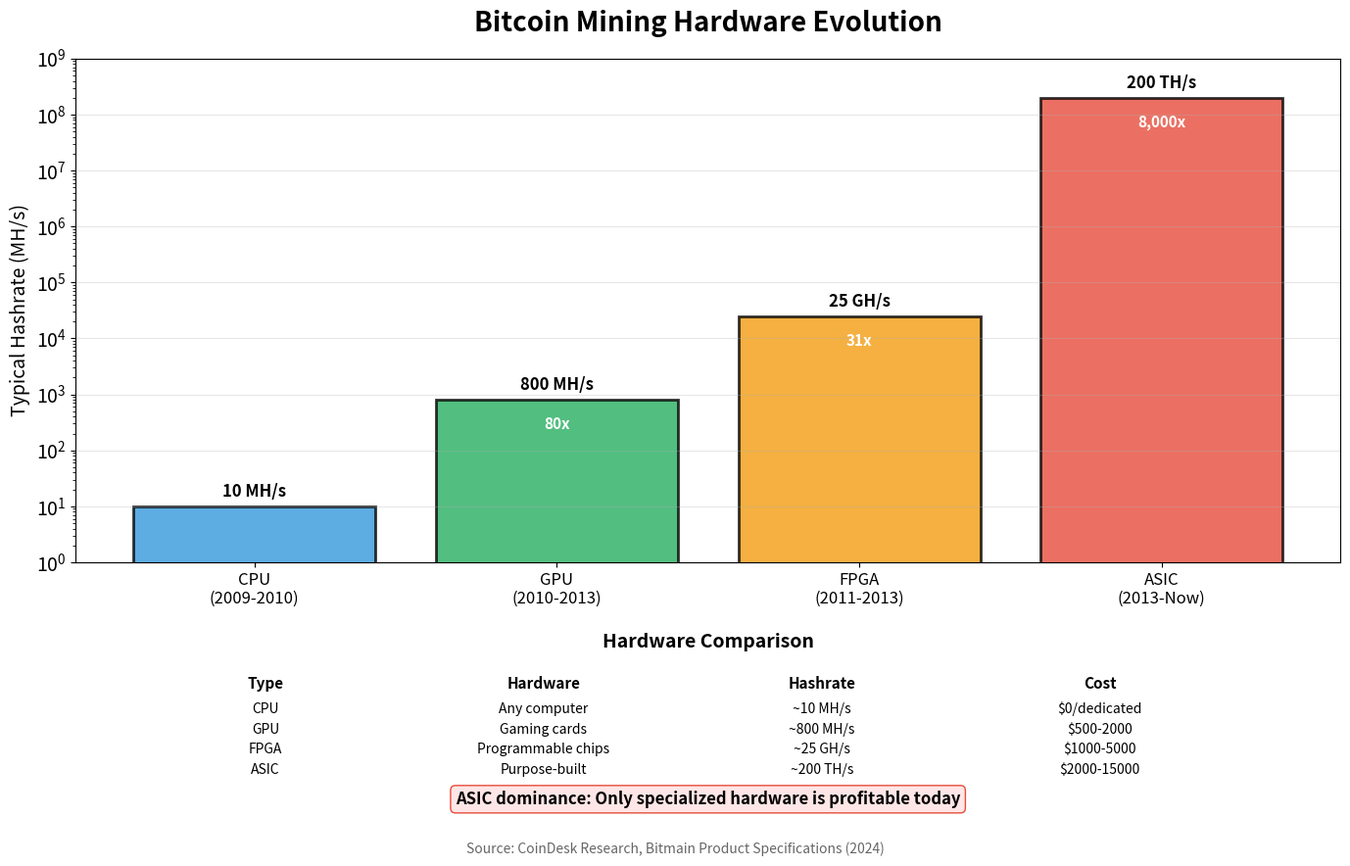

The script that saved this image: (Note: this script raises an exception after producing the figure.)
"""
Mining Hardware Evolution
Shows the progression of Bitcoin mining hardware from CPUs to ASICs

Output: mining_hardware_evolution.pdf
Module: module_02_blockchain
Lesson: 14 - Hashing
"""

from pathlib import Path
import matplotlib.pyplot as plt
import matplotlib.patches as mpatches
import numpy as np

CHART_METADATA = {
    'title': 'Mining Hardware Evolution',
    'module': 'module_02_blockchain',
    'lesson': 14,
    'url': 'https://github.com/Digital-AI-Finance/digital-finance/tree/main/module_02_blockchain/figures/mining_hardware_evolution'
}

plt.rcParams.update({
    'font.size': 14,
    'axes.labelsize': 14,
})

def create_chart():
    """Create mining hardware evolution chart"""
    fig, ax = plt.subplots(figsize=(14, 9))

    # Hardware generations data
    hardware = ['CPU\n(2009-2010)', 'GPU\n(2010-2013)', 'FPGA\n(2011-2013)', 'ASIC\n(2013-Now)']
    hashrate = [10, 800, 25000, 200000000]  # MH/s typical
    efficiency = [0.001, 0.1, 1, 100]  # relative efficiency (MH/J)
    years = [2009, 2010, 2012, 2013]
    colors = ['#3498DB', '#27AE60', '#F39C12', '#E74C3C']

    # Log scale bar chart
    x = np.arange(len(hardware))
    bars = ax.bar(x, hashrate, color=colors, alpha=0.8, edgecolor='black', linewidth=2)

    ax.set_yscale('log')
    ax.set_ylabel('Typical Hashrate (MH/s)', fontsize=14)
    ax.set_xticks(x)
    ax.set_xticklabels(hardware, fontsize=12)
    ax.set_title('Bitcoin Mining Hardware Evolution', fontsize=20, fontweight='bold', pad=20)

    # Add hashrate labels
    for bar, hr in zip(bars, hashrate):
        height = bar.get_height()
        if hr >= 1000000:
            label = f'{hr/1000000:.0f} TH/s'
        elif hr >= 1000:
            label = f'{hr/1000:.0f} GH/s'
        else:
            label = f'{hr} MH/s'
        ax.text(bar.get_x() + bar.get_width()/2, height * 1.5, label,
               ha='center', fontsize=12, fontweight='bold')

    # Add improvement factors
    improvements = ['1x', '80x', '31x', '8,000x']
    for i, (bar, imp) in enumerate(zip(bars, improvements)):
        if i > 0:
            ax.annotate(f'{imp}', xy=(bar.get_x() + bar.get_width()/2, bar.get_height() * 0.3),
                       fontsize=11, ha='center', color='white', fontweight='bold')

    # Details box
    details = [
        ('CPU', 'Any computer', '~10 MH/s', '$0/dedicated'),
        ('GPU', 'Gaming cards', '~800 MH/s', '$500-2000'),
        ('FPGA', 'Programmable chips', '~25 GH/s', '$1000-5000'),
        ('ASIC', 'Purpose-built', '~200 TH/s', '$2000-15000'),
    ]

    # Create table below
    table_y = -0.25
    ax.text(0.5, table_y + 0.08, 'Hardware Comparison', transform=ax.transAxes,
           fontsize=14, fontweight='bold', ha='center')

    col_labels = ['Type', 'Hardware', 'Hashrate', 'Cost']
    for j, label in enumerate(col_labels):
        ax.text(0.15 + j*0.22, table_y, label, transform=ax.transAxes,
               fontsize=11, fontweight='bold', ha='center')

    for i, row in enumerate(details):
        for j, val in enumerate(row):
            ax.text(0.15 + j*0.22, table_y - 0.05 - i*0.04, val, transform=ax.transAxes,
                   fontsize=10, ha='center')

    # Key insight
    ax.text(0.5, -0.48, 'ASIC dominance: Only specialized hardware is profitable today',
           transform=ax.transAxes, fontsize=12, ha='center', fontweight='bold',
           bbox=dict(boxstyle='round', facecolor='#FFE6E6', edgecolor='#E74C3C'))

    ax.grid(axis='y', alpha=0.3)
    ax.set_ylim(1, 1e9)

    # Source
    fig.text(0.5, 0.02, 'Source: CoinDesk Research, Bitmain Product Specifications (2024)',
            fontsize=10, ha='center', style='italic', color='#666666')

    plt.tight_layout()
    plt.subplots_adjust(bottom=0.35)

    output_path = Path(__file__).parent / 'mining_hardware_evolution.pdf'
    plt.savefig(output_path, format='pdf', dpi=300, bbox_inches='tight')
    plt.close()
    print(f"Chart saved to: {output_path}")
    return output_path

if __name__ == '__main__':
    create_chart()
